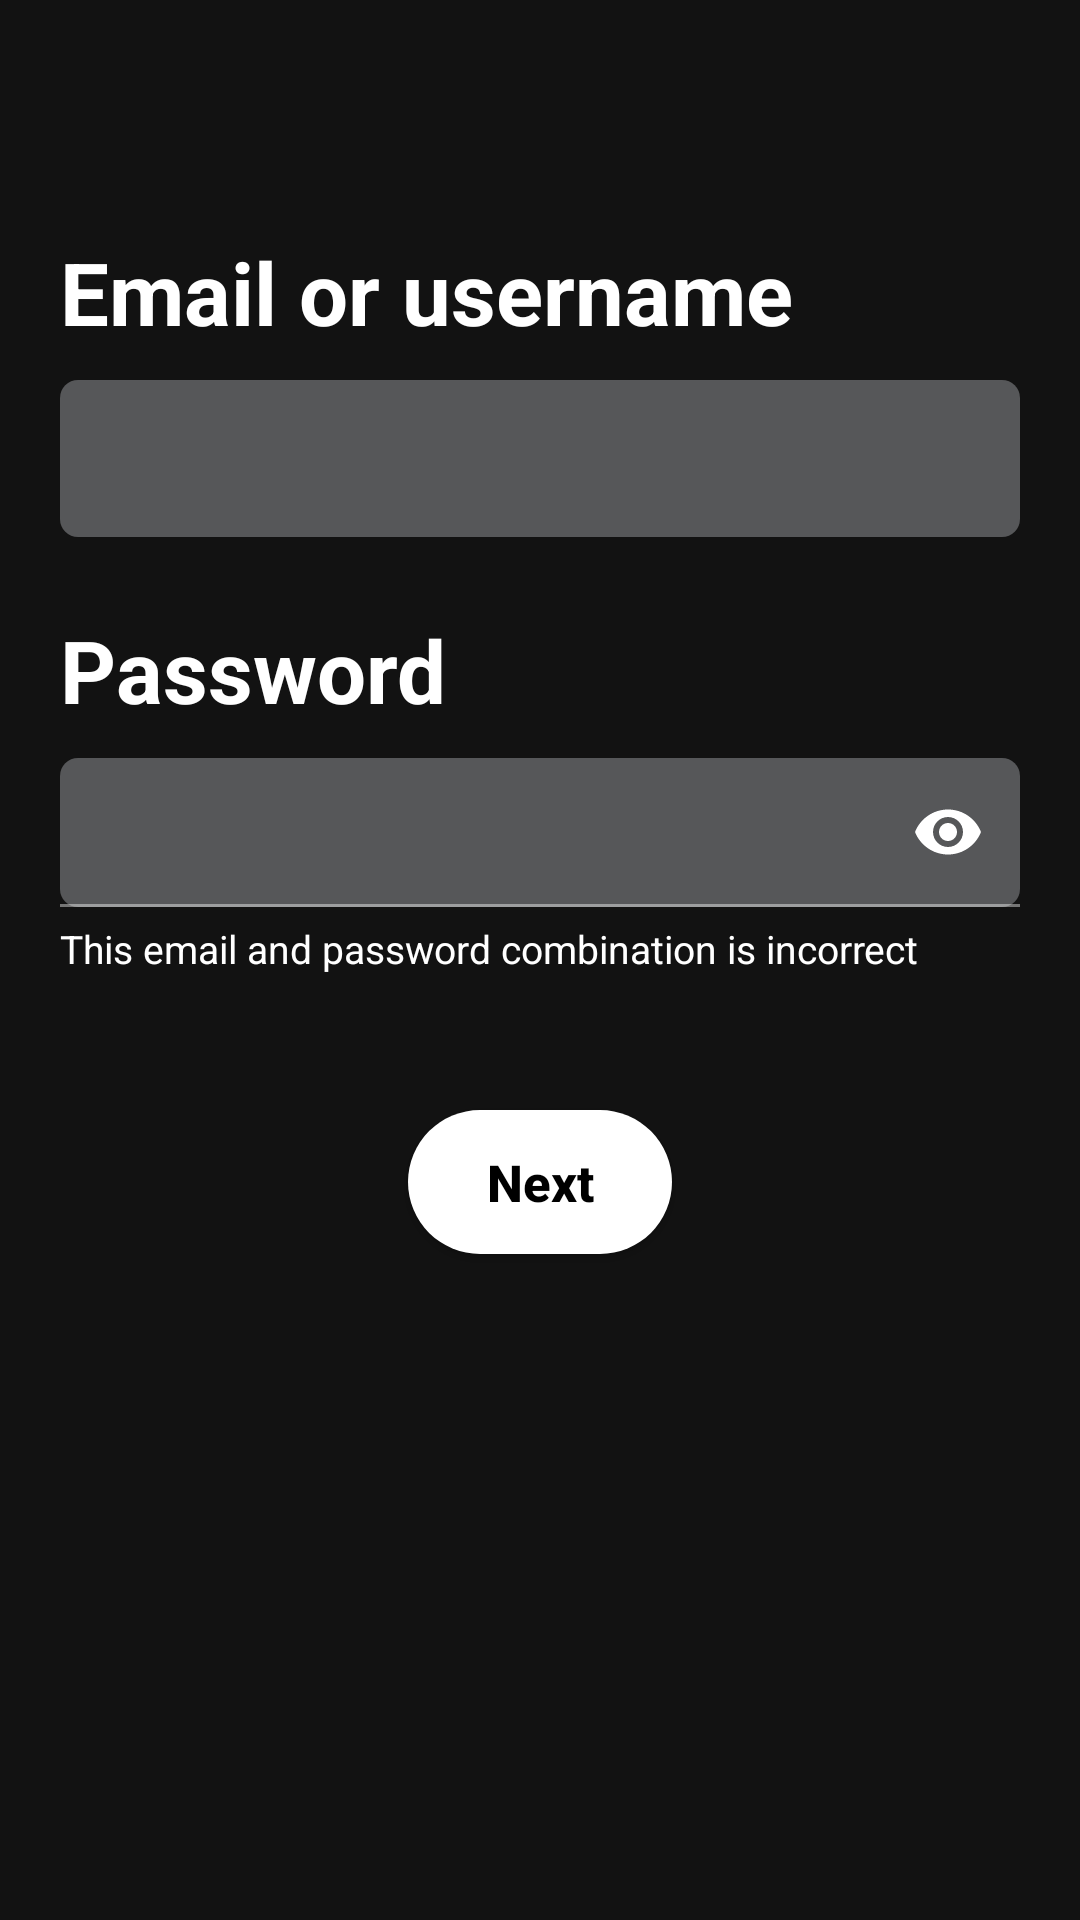

Layout XML and referenced resources for this Android screen:
<!-- AndroidManifest.xml: application theme Theme.SpotifyClone -->
<!-- res/layout/activity_login.xml -->
<?xml version="1.0" encoding="utf-8"?>
<androidx.constraintlayout.widget.ConstraintLayout xmlns:android="http://schemas.android.com/apk/res/android"
    xmlns:app="http://schemas.android.com/apk/res-auto"
    xmlns:tools="http://schemas.android.com/tools"
    android:layout_width="match_parent"
    android:layout_height="match_parent"
    tools:context=".LoginActivity">

    <androidx.appcompat.widget.Toolbar
        android:id="@+id/login_toolbar"
        android:layout_width="match_parent"
        android:layout_marginTop="15dp"
        android:layout_height="?attr/actionBarSize"
        app:layout_constraintStart_toStartOf="parent"
        app:layout_constraintTop_toTopOf="parent"/>

    <TextView
        android:id="@+id/question"
        android:layout_width="match_parent"
        android:layout_height="wrap_content"
        android:layout_marginStart="20dp"
        android:text="Email or username"
        android:textColor="@color/primaryTextColor"
        android:textSize="29sp"
        android:layout_marginTop="7dp"
        android:textStyle="bold"
        app:layout_constraintStart_toStartOf="parent"
        app:layout_constraintTop_toBottomOf="@+id/login_toolbar"/>

    <EditText
        android:id="@+id/email"
        android:layout_width="match_parent"
        android:layout_height="wrap_content"
        android:layout_marginTop="10dp"
        android:layout_marginStart="20dp"
        android:layout_marginEnd="20dp"
        android:background="@drawable/input_details_background"
        android:padding="14dp"
        android:textColor="@color/primaryTextColor"
        app:layout_constraintEnd_toEndOf="parent"
        app:layout_constraintStart_toStartOf="parent"
        app:layout_constraintTop_toBottomOf="@+id/question" />
    <TextView
        android:id="@+id/pass_question"
        android:layout_width="match_parent"
        android:layout_height="wrap_content"
        android:layout_marginStart="20dp"
        android:text="Password"
        android:textColor="@color/primaryTextColor"
        android:textSize="29sp"
        android:layout_marginTop="25dp"
        android:textStyle="bold"
        app:layout_constraintStart_toStartOf="parent"
        app:layout_constraintTop_toBottomOf="@id/email"/>

    <com.google.android.material.textfield.TextInputLayout
        android:id="@+id/pass_take_details_container"
        app:layout_constraintTop_toBottomOf="@id/pass_question"
        android:layout_width="match_parent"
        app:endIconMode="password_toggle"
        app:endIconTint="@color/white"
        android:layout_height="wrap_content">

        <com.google.android.material.textfield.TextInputEditText
            android:id="@+id/pass_take_details"
            android:layout_width="match_parent"
            android:layout_height="wrap_content"
            android:layout_marginTop="10dp"
            android:layout_marginStart="20dp"
            android:inputType="textPassword"
            android:layout_marginEnd="20dp"
            android:background="@drawable/input_details_background"
            android:padding="14dp"
            android:textColor="@color/primaryTextColor"
            app:layout_constraintEnd_toEndOf="parent"
            app:layout_constraintStart_toStartOf="parent"
            app:layout_constraintTop_toBottomOf="@+id/pass_question" />
    </com.google.android.material.textfield.TextInputLayout>
    <TextView
        android:id="@+id/acknowledgement"
        android:layout_width="wrap_content"
        android:layout_height="wrap_content"
        android:text="This email and password combination is incorrect"
        android:textSize="13sp"
        android:textColor="@color/white"
        android:layout_marginTop="5dp"
        app:layout_constraintStart_toStartOf="@+id/email"
        app:layout_constraintTop_toBottomOf="@+id/pass_take_details_container" />

    <android.widget.Button
        android:id="@+id/login"
        android:layout_width="wrap_content"
        android:layout_height="wrap_content"
        android:text="Next"
        android:clickable="false"
        android:textSize="17sp"
        android:textAllCaps="false"
        android:layout_marginTop="45dp"
        android:textColor="@color/black"
        android:textStyle="bold"
        android:background="@drawable/next_button_bg"
        app:layout_constraintEnd_toEndOf="parent"
        app:layout_constraintStart_toStartOf="parent"
        app:layout_constraintTop_toBottomOf="@+id/acknowledgement" />



</androidx.constraintlayout.widget.ConstraintLayout>
<!-- resources referenced by this layout -->
<resources>
  <color name="black">#FF000000</color>
  <color name="primaryTextColor">#ffffff</color>
  <color name="white">#FFFFFFFF</color>
  <!-- drawable input_details_background (drawable) -->
  <?xml version="1.0" encoding="utf-8"?>
  <shape xmlns:android="http://schemas.android.com/apk/res/android" android:shape="rectangle">
  
    <solid
        android:color="@color/secondaryLightColor"/>
    <corners
        android:radius="6dp"/>
  
  </shape>
  <!-- drawable next_button_bg (drawable) -->
  <?xml version="1.0" encoding="utf-8"?>
  <shape xmlns:android="http://schemas.android.com/apk/res/android" android:shape="rectangle">
    <solid
        android:color="@color/secondaryTextColor"/>
    <corners
        android:radius="40dp"/>
  </shape>
  <style name="Theme.SpotifyClone" parent="Theme.MaterialComponents.NoActionBar">
          
          <item name="colorPrimary">@color/primaryColor</item>
          <item name="colorPrimaryVariant">@color/primaryDarkColor</item>
          <item name="colorOnPrimary">@color/primaryTextColor</item>
          
          <item name="colorSecondary">@color/secondaryColor</item>
          <item name="colorSecondaryVariant">@color/secondaryDarkColor</item>
          <item name="colorOnSecondary">@color/secondaryTextColor</item>
          
          <item name="android:statusBarColor" tools:targetApi="l">?attr/colorPrimaryVariant</item>
          
          <item name="android:windowTranslucentStatus">true</item>
      </style>
  <color name="secondaryLightColor">#565759</color>
  <color name="secondaryTextColor">#ffffff</color>
  <color name="primaryColor">#020202</color>
  <color name="primaryDarkColor">#000000</color>
  <color name="secondaryColor">#2d2e30</color>
  <color name="secondaryDarkColor">#020307</color>
</resources>
